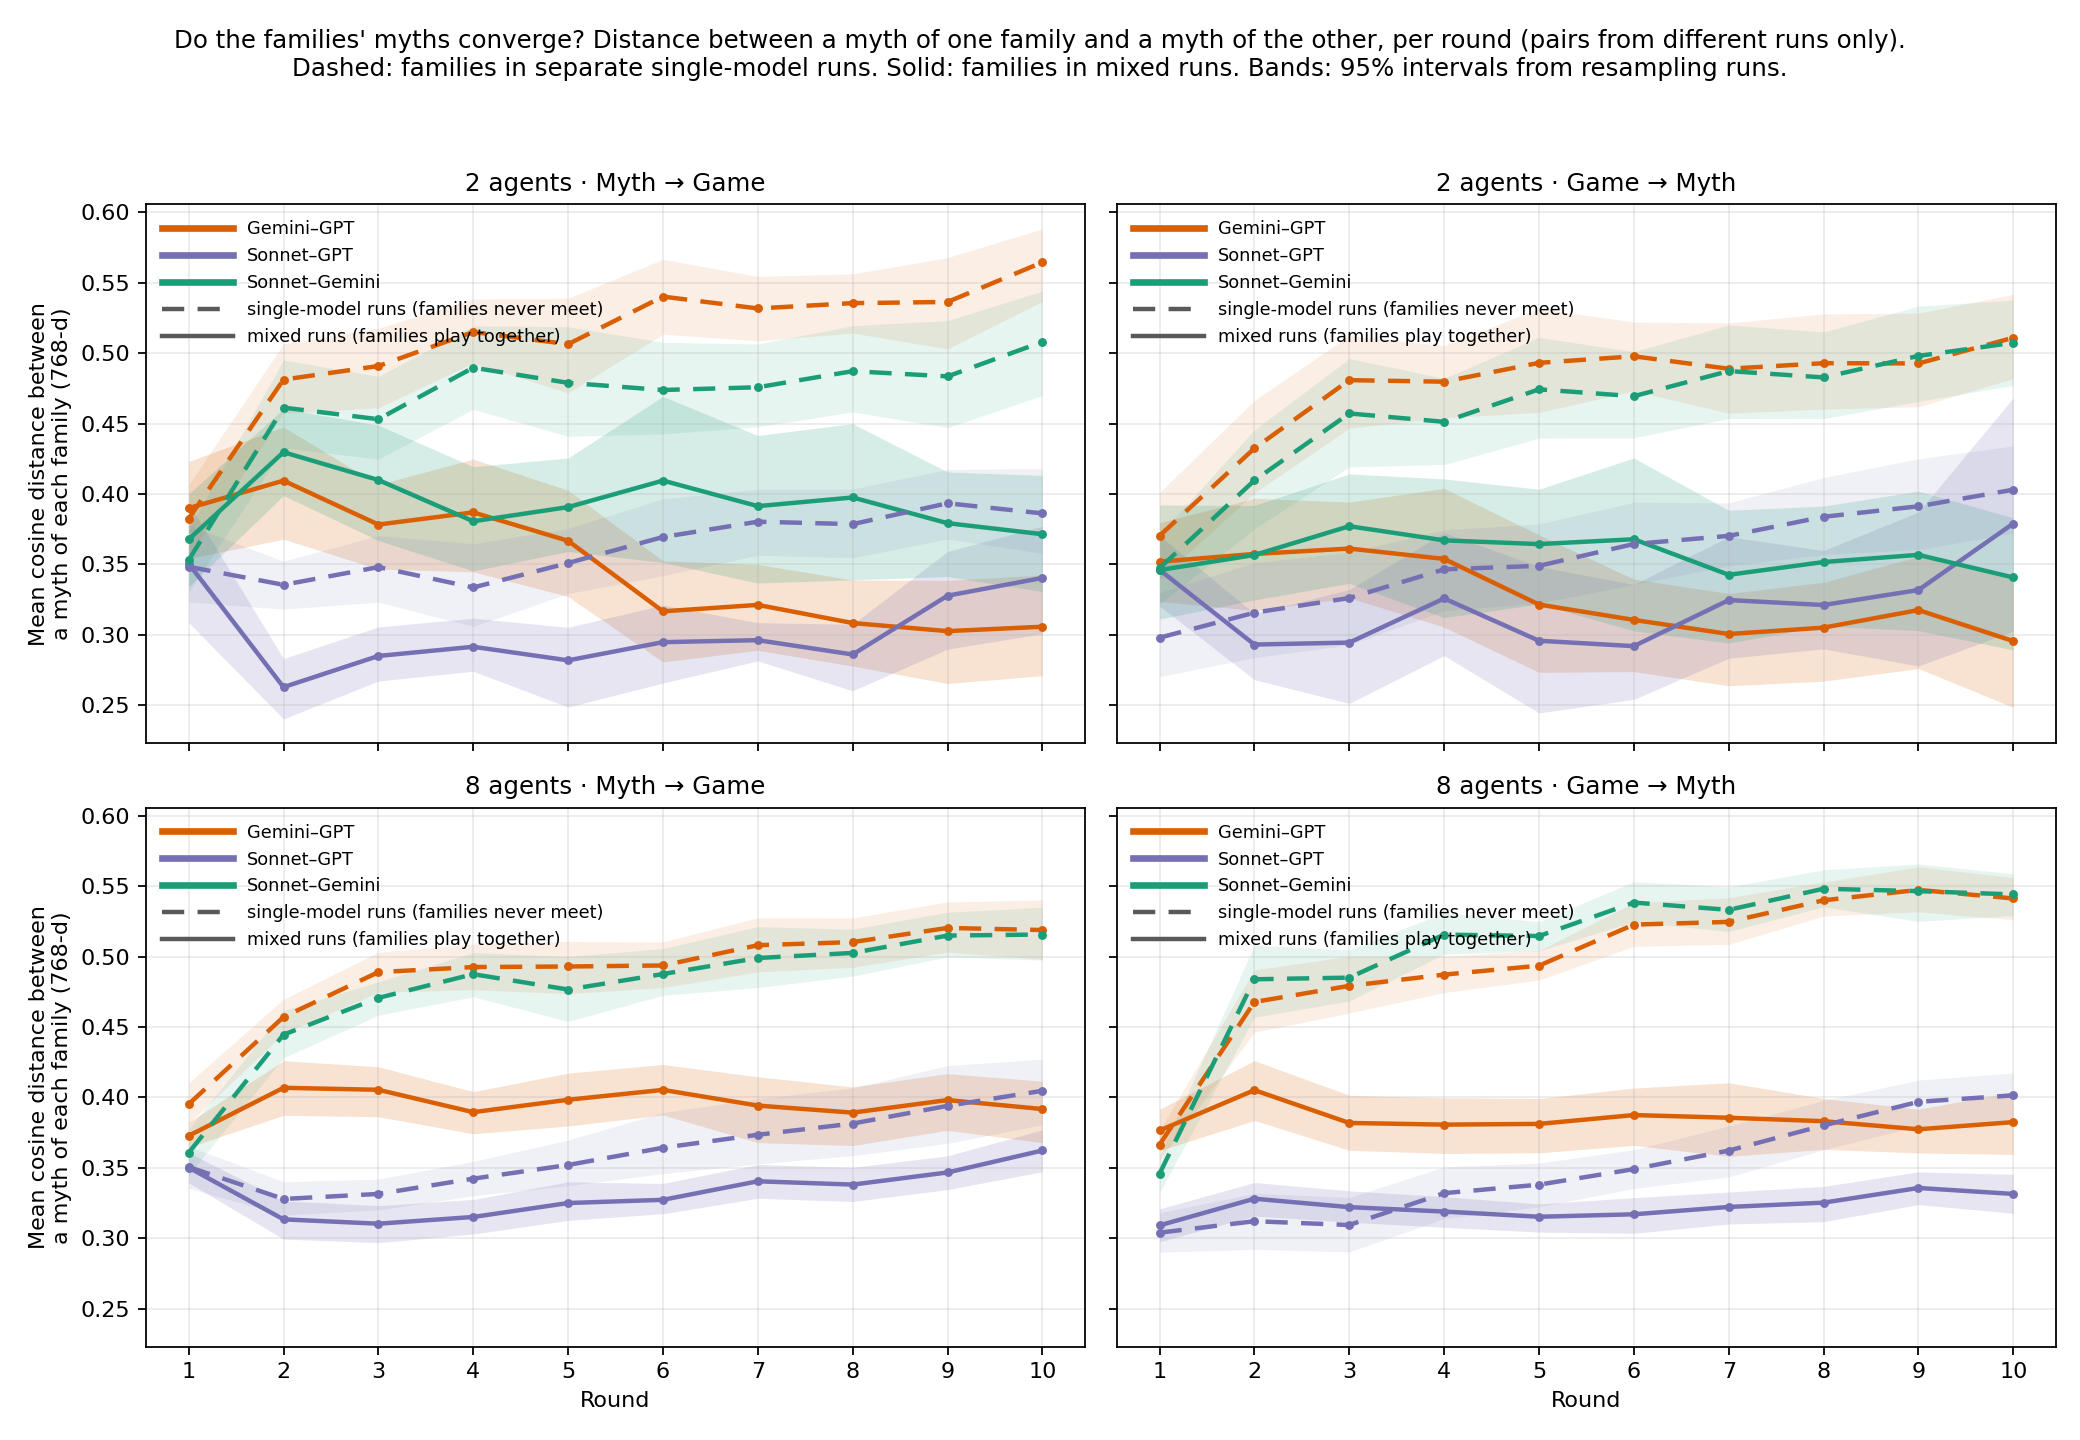

The data file committed next to this chart (first rows):
task_order, size, group, pair, round, distance, ci_low, ci_high, n_runs
game_myth, 2, GPT+Gemini, Gemini–GPT, 1, 0.352, 0.3238, 0.3796, 10
game_myth, 2, GPT+Gemini, Gemini–GPT, 2, 0.3575, 0.3173, 0.397, 10
game_myth, 2, GPT+Gemini, Gemini–GPT, 3, 0.3613, 0.3264, 0.3943, 10
game_myth, 2, GPT+Gemini, Gemini–GPT, 4, 0.3539, 0.3055, 0.4041, 10
game_myth, 2, GPT+Gemini, Gemini–GPT, 5, 0.3215, 0.2734, 0.371, 10
game_myth, 2, GPT+Gemini, Gemini–GPT, 6, 0.3106, 0.2739, 0.3396, 10
game_myth, 2, GPT+Gemini, Gemini–GPT, 7, 0.3006, 0.2639, 0.3294, 10
game_myth, 2, GPT+Gemini, Gemini–GPT, 8, 0.3051, 0.2672, 0.3374, 10
game_myth, 2, GPT+Gemini, Gemini–GPT, 9, 0.3176, 0.2761, 0.3557, 10
game_myth, 2, GPT+Gemini, Gemini–GPT, 10, 0.2956, 0.2485, 0.3408, 10
game_myth, 2, GPT+Sonnet, Sonnet–GPT, 1, 0.3462, 0.3204, 0.3704, 10
game_myth, 2, GPT+Sonnet, Sonnet–GPT, 2, 0.2931, 0.2682, 0.3151, 10
game_myth, 2, GPT+Sonnet, Sonnet–GPT, 3, 0.2945, 0.2513, 0.3322, 10
game_myth, 2, GPT+Sonnet, Sonnet–GPT, 4, 0.3259, 0.2853, 0.3725, 10
game_myth, 2, GPT+Sonnet, Sonnet–GPT, 5, 0.2958, 0.2446, 0.3486, 10
game_myth, 2, GPT+Sonnet, Sonnet–GPT, 6, 0.292, 0.2542, 0.3357, 10
game_myth, 2, GPT+Sonnet, Sonnet–GPT, 7, 0.3247, 0.2834, 0.3697, 10
game_myth, 2, GPT+Sonnet, Sonnet–GPT, 8, 0.3212, 0.2901, 0.3599, 10
game_myth, 2, GPT+Sonnet, Sonnet–GPT, 9, 0.3318, 0.2779, 0.3872, 10
game_myth, 2, GPT+Sonnet, Sonnet–GPT, 10, 0.3791, 0.3026, 0.4684, 10
game_myth, 2, Gemini+Sonnet, Sonnet–Gemini, 1, 0.346, 0.3112, 0.3923, 10
game_myth, 2, Gemini+Sonnet, Sonnet–Gemini, 2, 0.3567, 0.3248, 0.3919, 10
game_myth, 2, Gemini+Sonnet, Sonnet–Gemini, 3, 0.3772, 0.3366, 0.4143, 10
game_myth, 2, Gemini+Sonnet, Sonnet–Gemini, 4, 0.3671, 0.3122, 0.4107, 10
game_myth, 2, Gemini+Sonnet, Sonnet–Gemini, 5, 0.3645, 0.3218, 0.4034, 10
game_myth, 2, Gemini+Sonnet, Sonnet–Gemini, 6, 0.3679, 0.3028, 0.4256, 10
game_myth, 2, Gemini+Sonnet, Sonnet–Gemini, 7, 0.3427, 0.2942, 0.3885, 10
game_myth, 2, Gemini+Sonnet, Sonnet–Gemini, 8, 0.3517, 0.3061, 0.3915, 10
game_myth, 2, Gemini+Sonnet, Sonnet–Gemini, 9, 0.3568, 0.303, 0.4021, 10
game_myth, 2, Gemini+Sonnet, Sonnet–Gemini, 10, 0.3408, 0.2893, 0.3831, 10
game_myth, 2, single, Sonnet–GPT, 1, 0.298, 0.2704, 0.33, 10 + 10
game_myth, 2, single, Sonnet–GPT, 2, 0.3158, 0.2839, 0.3513, 10 + 10
game_myth, 2, single, Sonnet–GPT, 3, 0.3262, 0.2929, 0.3587, 10 + 10
game_myth, 2, single, Sonnet–GPT, 4, 0.3465, 0.3172, 0.3746, 10 + 10
game_myth, 2, single, Sonnet–GPT, 5, 0.349, 0.3226, 0.3788, 10 + 10
game_myth, 2, single, Sonnet–GPT, 6, 0.3645, 0.3357, 0.3942, 10 + 10
game_myth, 2, single, Sonnet–GPT, 7, 0.3703, 0.3491, 0.3937, 10 + 10
game_myth, 2, single, Sonnet–GPT, 8, 0.3839, 0.357, 0.4117, 10 + 10
game_myth, 2, single, Sonnet–GPT, 9, 0.3913, 0.3606, 0.425, 10 + 10
game_myth, 2, single, Sonnet–GPT, 10, 0.4031, 0.3721, 0.4342, 10 + 10
game_myth, 2, single, Sonnet–Gemini, 1, 0.3474, 0.3219, 0.3713, 10 + 10
game_myth, 2, single, Sonnet–Gemini, 2, 0.4097, 0.3753, 0.4456, 10 + 10
game_myth, 2, single, Sonnet–Gemini, 3, 0.4572, 0.4193, 0.4962, 10 + 10
game_myth, 2, single, Sonnet–Gemini, 4, 0.4513, 0.421, 0.4822, 10 + 10
game_myth, 2, single, Sonnet–Gemini, 5, 0.4743, 0.4397, 0.5112, 10 + 10
game_myth, 2, single, Sonnet–Gemini, 6, 0.4695, 0.4399, 0.5011, 10 + 10
game_myth, 2, single, Sonnet–Gemini, 7, 0.4874, 0.4537, 0.5201, 10 + 10
game_myth, 2, single, Sonnet–Gemini, 8, 0.4828, 0.4535, 0.5151, 10 + 10
game_myth, 2, single, Sonnet–Gemini, 9, 0.4981, 0.4658, 0.5334, 10 + 10
game_myth, 2, single, Sonnet–Gemini, 10, 0.5074, 0.4772, 0.5377, 10 + 10
game_myth, 2, single, Gemini–GPT, 1, 0.3704, 0.3393, 0.4011, 10 + 10
game_myth, 2, single, Gemini–GPT, 2, 0.4325, 0.4008, 0.4665, 10 + 10
game_myth, 2, single, Gemini–GPT, 3, 0.4809, 0.4467, 0.5125, 10 + 10
game_myth, 2, single, Gemini–GPT, 4, 0.4798, 0.4541, 0.5054, 10 + 10
game_myth, 2, single, Gemini–GPT, 5, 0.4932, 0.458, 0.5317, 10 + 10
game_myth, 2, single, Gemini–GPT, 6, 0.4978, 0.4732, 0.5222, 10 + 10
game_myth, 2, single, Gemini–GPT, 7, 0.489, 0.4574, 0.5215, 10 + 10
game_myth, 2, single, Gemini–GPT, 8, 0.4929, 0.4603, 0.5279, 10 + 10
game_myth, 2, single, Gemini–GPT, 9, 0.4928, 0.462, 0.5285, 10 + 10
game_myth, 2, single, Gemini–GPT, 10, 0.511, 0.482, 0.5419, 10 + 10
... 160 more rows
